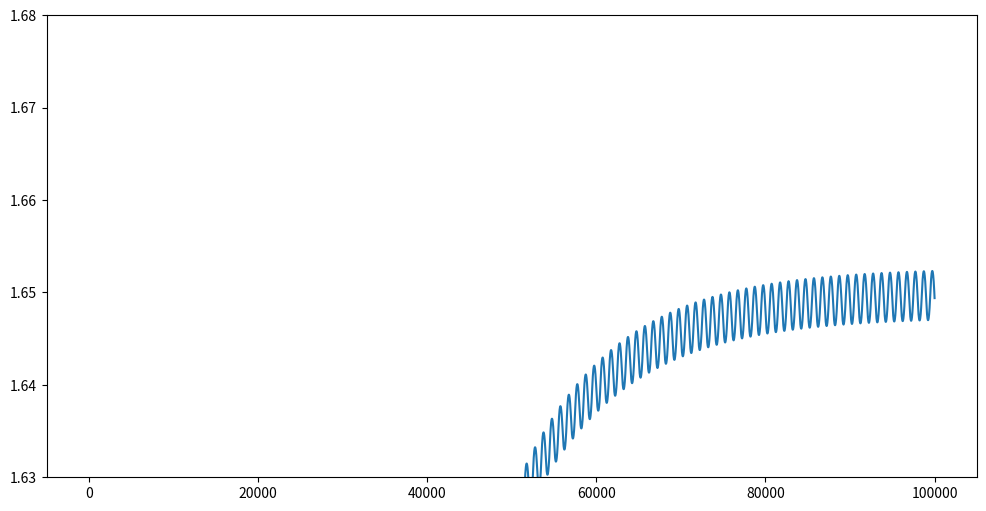

Python code for this plot:
import numpy as np
import matplotlib.pyplot as plt

dt = 0.000001
time = .1
samples = int(time//dt)
period = 0.0005
result = np.zeros(samples)
samplesPerPeriod = int(period//dt)

v = 0
r = 2200
c = .000002
c1 = 0
c2 = 0

n = 0
while n < len(result):
    if n % samplesPerPeriod == 0:
        if v == 0:
            v = 3.3
        else:
            v = 0

    temp = c2
    c2 += dt * (c1 - c2)/(r * c)
    c1 += dt * ((temp - c1)/(r * c) + (v - c1)/(r * c))
    
    result[n] = c2

    n += 1
    
fig = plt.subplots(figsize=(12,6))
    
custom_x = np.arange(0, time, 0.01)

plt.plot(result)

#plt.xticks(custom_x)
plt.ylim([1.63, 1.68])
plt.show()
